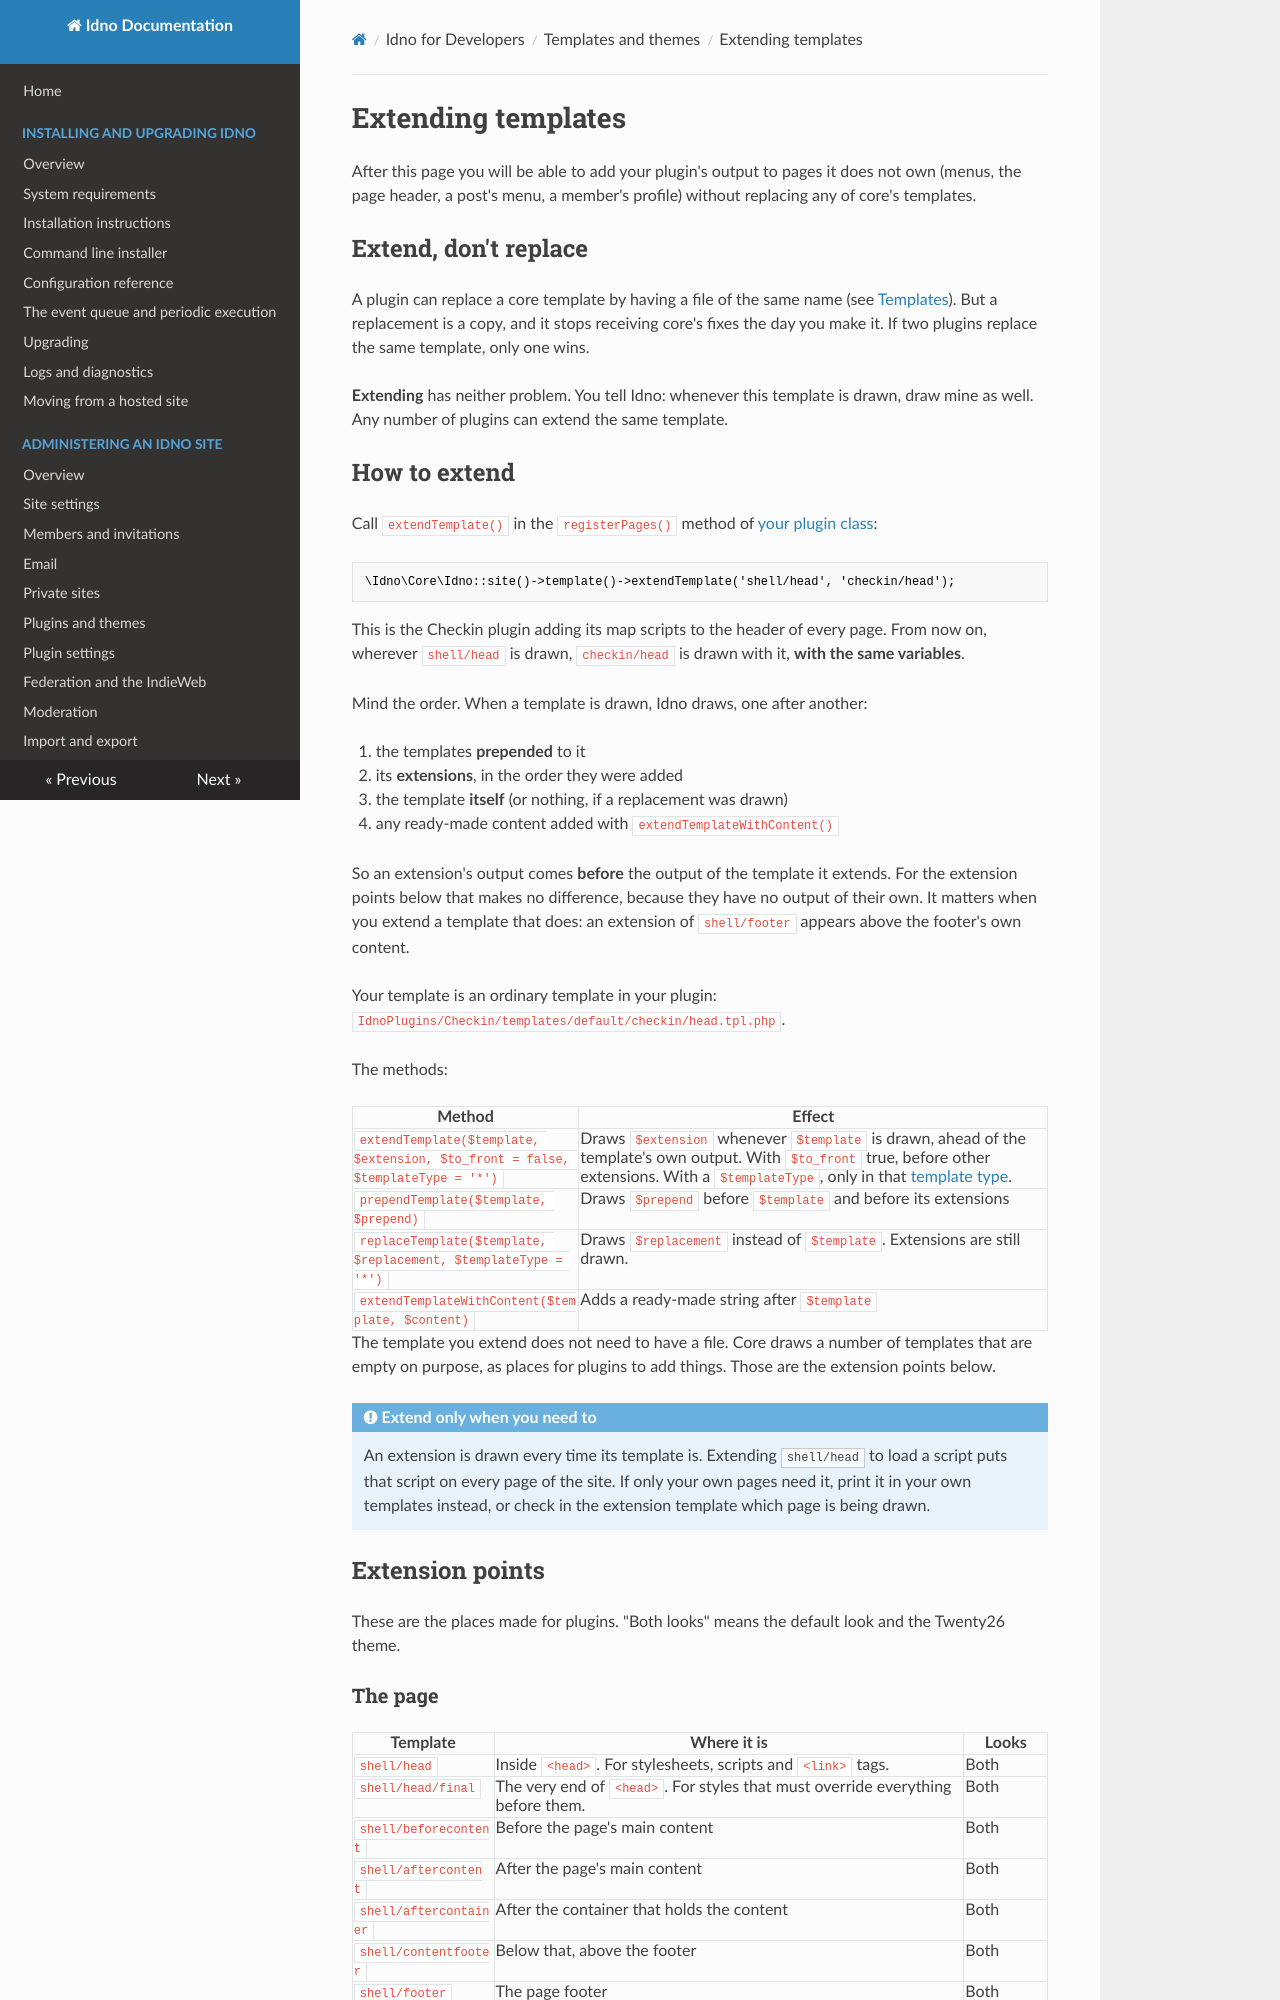

repository: idno/idno · page: developers/templating/extending/index.html · generator: mkdocs

# Extending templates

After this page you will be able to add your plugin's output to pages it does not own (menus, the page header, a
post's menu, a member's profile) without replacing any of core's templates.

## Extend, don't replace

A plugin can replace a core template by having a file of the same name (see [Templates](index.md)). But a
replacement is a copy, and it stops receiving core's fixes the day you make it. If two plugins replace the same
template, only one wins.

**Extending** has neither problem. You tell Idno: whenever this template is drawn, draw mine as well. Any number
of plugins can extend the same template.

## How to extend

Call `extendTemplate()` in the `registerPages()` method of [your plugin class](../plugins/class.md):

```php
\Idno\Core\Idno::site()->template()->extendTemplate('shell/head', 'checkin/head');
```

This is the Checkin plugin adding its map scripts to the header of every page. From now on, wherever
`shell/head` is drawn, `checkin/head` is drawn with it, **with the same variables**.

Mind the order. When a template is drawn, Idno draws, one after another:

1. the templates **prepended** to it
2. its **extensions**, in the order they were added
3. the template **itself** (or nothing, if a replacement was drawn)
4. any ready-made content added with `extendTemplateWithContent()`

So an extension's output comes **before** the output of the template it extends. For the extension points
below that makes no difference, because they have no output of their own. It matters when you extend a template
that does: an extension of `shell/footer` appears above the footer's own content.

Your template is an ordinary template in your plugin:
`IdnoPlugins/Checkin/templates/default/checkin/head.tpl.php`.

The methods:

| Method | Effect |
|---|---|
| `extendTemplate($template, $extension, $to_front = false, $templateType = '*')` | Draws `$extension` whenever `$template` is drawn, ahead of the template's own output. With `$to_front` true, before other extensions. With a `$templateType`, only in that [template type](types.md). |
| `prependTemplate($template, $prepend)` | Draws `$prepend` before `$template` and before its extensions |
| `replaceTemplate($template, $replacement, $templateType = '*')` | Draws `$replacement` instead of `$template`. Extensions are still drawn. |
| `extendTemplateWithContent($template, $content)` | Adds a ready-made string after `$template` |

The template you extend does not need to have a file. Core draws a number of templates that are empty on
purpose, as places for plugins to add things. Those are the extension points below.

!!! note "Extend only when you need to"
    An extension is drawn every time its template is. Extending `shell/head` to load a script puts that script on
    every page of the site. If only your own pages need it, print it in your own templates instead, or check in
    the extension template which page is being drawn.

## Extension points

These are the places made for plugins. "Both looks" means the default look and the Twenty26 theme.
